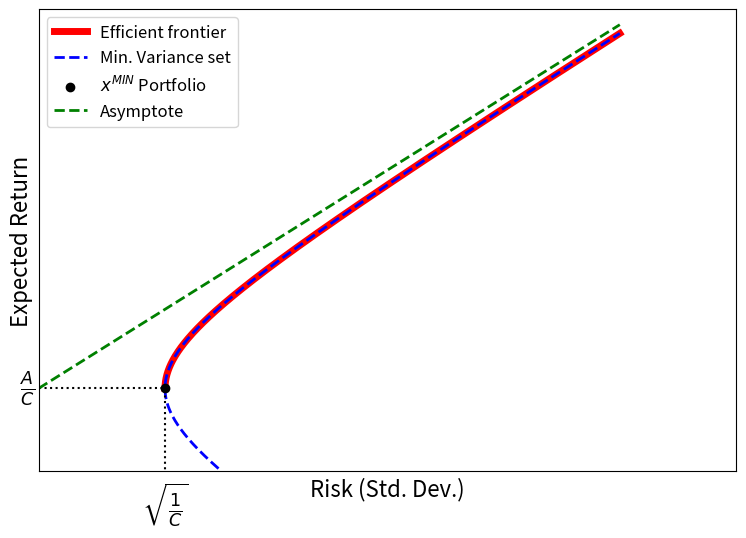
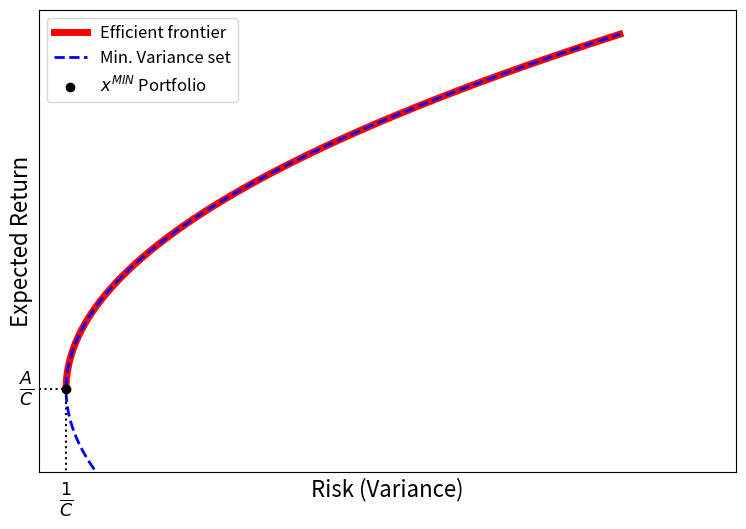

Recreate these plots in Python, in order.
import numpy as np
import matplotlib.pyplot as plt

# --- 4 assets ---
mu = np.array([0.05, 0.09, 0.07, 0.16])
Sigma = np.array([
    [0.04, 0.01, 0.012, 0.02],
    [0.01, 0.09, 0.018, 0.025],
    [0.012, 0.018, 0.09, 0.028],
    [0.02, 0.025, 0.028, 0.25]
])

N = len(mu)
ones = np.ones(N)
Sigma_inv = np.linalg.inv(Sigma)

# --- A, B, C, Delta ---
A = ones @ Sigma_inv @ ones
B = ones @ Sigma_inv @ mu
C = mu @ Sigma_inv @ mu
Delta = A*C - B**2

# --- range af expected returns ---
mu_vals = np.linspace(min(mu)*0.5, max(mu)*1.5, 500)

# --- analytisk MV-kurve ---
var_min = (A*mu_vals**2 - 2*B*mu_vals + C)/Delta
sigma_min = np.sqrt(var_min)

# --- GMV punkt ---
mu_gmv = B/A
sigma_gmv = np.sqrt(1/A)

# --- Efficient frontier mask ---
ef_mask = mu_vals >= mu_gmv

# --- Asymptote for std-dev plot ---
slope = np.sqrt(Delta / A)
sigma_asym = np.linspace(0, sigma_min.max(), 200)
mu_asym_pos = mu_gmv + slope * sigma_asym

# --- PLOT 1: Std. Dev version ---
plt.figure(figsize=(9,6))

plt.plot(sigma_min[ef_mask], mu_vals[ef_mask], 'r', linewidth=5, label="Efficient frontier")
plt.plot(sigma_min, mu_vals, 'b--', linewidth=2, label="Min. Variance set")
plt.scatter(sigma_gmv, mu_gmv, c='black', zorder=5, label=r'$x^{MIN}$ Portfolio')  # tilføjet forklaring

# Stiplede linjer til GMV-punkt
plt.vlines(x=sigma_gmv, ymin=0, ymax=mu_gmv, linestyles=':', colors='black', linewidth=1.5)
plt.hlines(y=mu_gmv, xmin=0, xmax=sigma_gmv, linestyles=':', colors='black', linewidth=1.5)

# Tekst på x-aksen lige under grafen
plt.text(sigma_gmv, -0.02, r'$\sqrt{\frac{1}{C}}$', 
         ha='center', va='top', fontsize=18, transform=plt.gca().get_xaxis_transform())

# Tekst på y-aksen lidt til venstre
plt.text(-0.005, mu_gmv, r'$\frac{A}{C}$', ha='right', va='center', fontsize=18)

# Asymptote
plt.plot(sigma_asym, mu_asym_pos, 'g--', linewidth=2, label="Asymptote")

# Akseskalering
plt.xlim(0, sigma_min.max()*1.2)
plt.ylim(mu_vals.min()*0.95, mu_vals.max()*1.05)

# Aksetitler og ticks større
plt.xlabel("Risk (Std. Dev.)", fontsize=16)
plt.ylabel("Expected Return", fontsize=16)
plt.xticks([])
plt.yticks([])

# Legend med forklaring på GMV punkt
plt.legend(fontsize=12)
plt.grid(True)
plt.show()


# --- PLOT 2: Variance version ---
plt.figure(figsize=(9,6))

plt.plot(var_min[ef_mask], mu_vals[ef_mask], 'r', linewidth=5, label="Efficient frontier")
plt.plot(var_min, mu_vals, 'b--', linewidth=2, label="Min. Variance set")

var_gmv = 1/A
plt.scatter(var_gmv, mu_gmv, c='black', zorder=5, label=r'$x^{MIN}$ Portfolio')  # tilføjet forklaring

# Stiplede linjer til GMV-punkt
plt.vlines(x=var_gmv, ymin=0, ymax=mu_gmv, linestyles=':', colors='black', linewidth=1.5)
plt.hlines(y=mu_gmv, xmin=0, xmax=var_gmv, linestyles=':', colors='black', linewidth=1.5)

# Tekst på x-aksen lige under grafen
plt.text(var_gmv, -0.02, r'$\frac{1}{C}$', 
         ha='center', va='top', fontsize=18, transform=plt.gca().get_xaxis_transform())

# Tekst på y-aksen lidt til venstre
plt.text(-0.005, mu_gmv, r'$\frac{A}{C}$', ha='right', va='center', fontsize=18)

# Akseskalering
plt.xlim(0, var_min.max()*1.2)
plt.ylim(mu_vals.min()*0.95, mu_vals.max()*1.05)

# Aksetitler og ticks større
plt.xlabel("Risk (Variance)", fontsize=16)
plt.ylabel("Expected Return", fontsize=16)
plt.xticks([])
plt.yticks([])

# Legend med forklaring på GMV punkt
plt.legend(fontsize=12)
plt.show()
